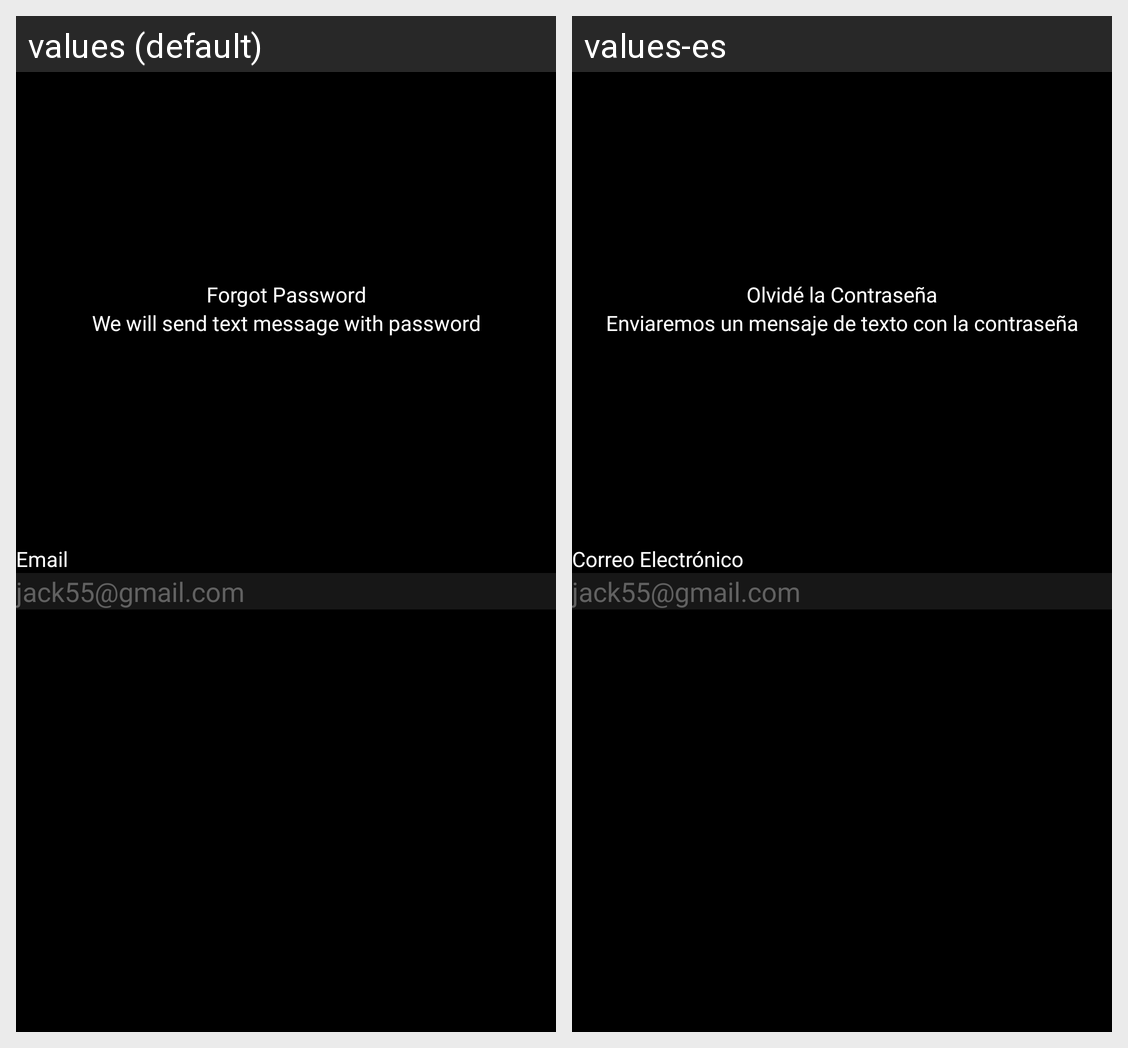

Translations of the strings shown on this Android screen, per locale in the grid:
Android screen res/layout/activity_forgot_password.xml rendered under 2 locales, left to right: values (default), values-es. Device: Nexus 5 (rendered at 1080×1920; each locale shown at half size, 540×960, under a caption strip naming it); theme AppTheme.
Strings drawn on this screen, with the default value and each locale's value (text and hints the layout hard-codes, and strings that could not be matched under every locale, appear in the picture but are not listed):

forgot_password
  values: Forgot Password
  values-es: Olvidé la Contraseña

send_msg
  values: We will send text message with password
  values-es: Enviaremos un mensaje de texto con la contraseña

email
  values: Email
  values-es: Correo Electrónico

hint_email
  values: jack55@gmail.com
  values-es: jack55@gmail.com
